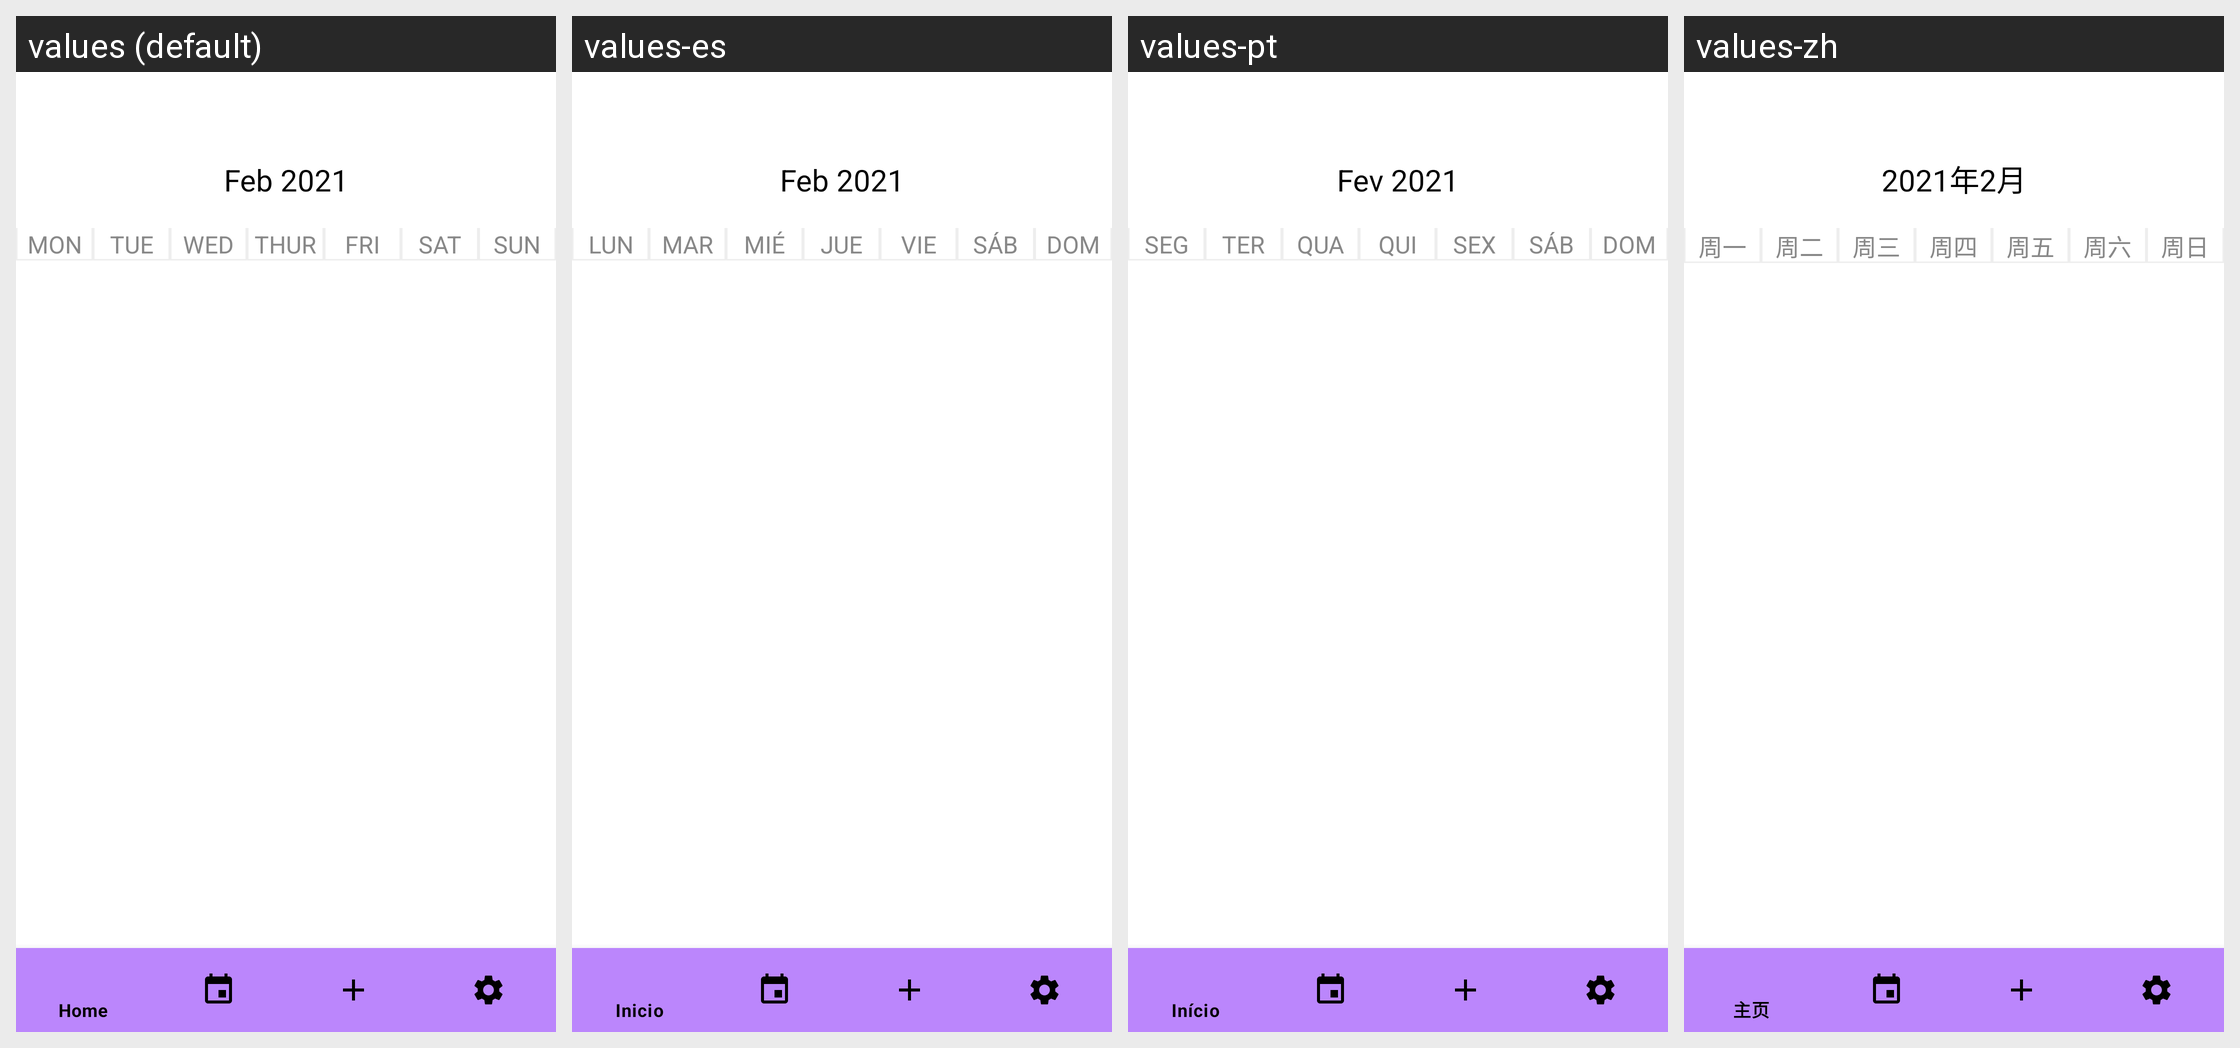

Locale-by-locale string values for the Android screen shown in this grid:
Android screen res/layout/activity_week_view.xml rendered under 4 locales, left to right: values (default), values-es, values-pt, values-zh. Device: Nexus 5 (rendered at 1080×1920; each locale shown at half size, 540×960, under a caption strip naming it); theme Theme.Remindme.
Other locales in the repository, not shown: values-ar, values-de, values-fr, values-it, values-ru.
Strings drawn on this screen, with the default value and each locale's value (text and hints the layout hard-codes, and strings that could not be matched under every locale, appear in the picture but are not listed):

feb_2021
  values: Feb 2021
  values-es: Feb 2021
  values-pt: Fev 2021
  values-zh: 2021年2月

mon
  values: MON
  values-es: LUN
  values-pt: SEG
  values-zh: 周一

tue
  values: TUE
  values-es: MAR
  values-pt: TER
  values-zh: 周二

wed
  values: WED
  values-es: MIÉ
  values-pt: QUA
  values-zh: 周三

thur
  values: THUR
  values-es: JUE
  values-pt: QUI
  values-zh: 周四

fri
  values: FRI
  values-es: VIE
  values-pt: SEX
  values-zh: 周五

sat
  values: SAT
  values-es: SÁB
  values-pt: SÁB
  values-zh: 周六

sun
  values: SUN
  values-es: DOM
  values-pt: DOM
  values-zh: 周日
